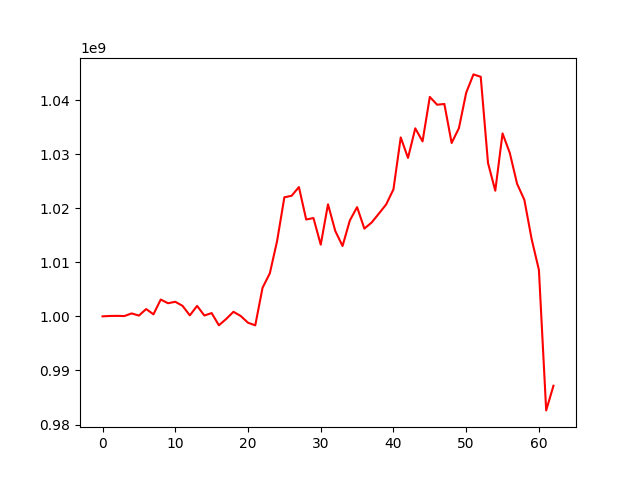

The data file committed next to this chart (first rows):
, 0
0, 1000000000
1, 1000071174
2, 1000091432
3, 1000057428
4, 1000542192
5, 1000145810
6, 1001349495
7, 1000374755
8, 1003106886
9, 1002426977
10, 1002695140
11, 1001944327
12, 1000179804
13, 1001936651
14, 1000156710
15, 1000607322
16, 998347635
17, 999518043
18, 1000844757
19, 1000066470
20, 998823050
21, 998340112
22, 1005286627
23, 1007953603
24, 1013921804
25, 1022014928
26, 1022297732
27, 1023905088
28, 1017910847
29, 1018177101
30, 1013255539
31, 1020721318
32, 1015790901
33, 1013010026
34, 1017722524
35, 1020196700
36, 1016221439
37, 1017354915
38, 1019006658
39, 1020702064
40, 1023490452
41, 1033087840
42, 1029293477
43, 1034768948
44, 1032354175
45, 1040576361
46, 1039136834
47, 1039266417
48, 1032056343
49, 1034794901
50, 1041348741
51, 1044739680
52, 1044297895
53, 1028363548
54, 1023232075
55, 1033824433
56, 1030197190
57, 1024507696
58, 1021537883
59, 1014287964
... 3 more rows
